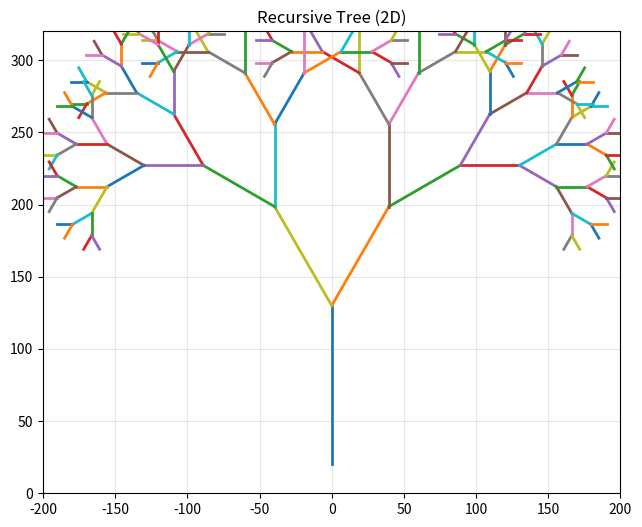

Reproduce this figure in Python.
import math
import matplotlib.pyplot as plt

BRANCHING = 2
DEPTH = 7
LENGTH_SCALE = 0.72
SPREAD = 60

def child_angles(parent_angle, branching, spread):
    if branching == 1:
        return [parent_angle]
    start = -spread / 2
    step = spread / (branching - 1)
    return [parent_angle + start + i * step for i in range(branching)]

def draw_branch(x1, y1, length, angle_deg, depth):
    angle_rad = math.radians(angle_deg)
    x2 = x1 + length * math.cos(angle_rad)
    y2 = y1 + length * math.sin(angle_rad)
    plt.plot([x1, x2], [y1, y2], linewidth=2)

    if depth > 0:
        for child_angle in child_angles(angle_deg, BRANCHING, SPREAD):
            draw_branch(x2, y2, length * LENGTH_SCALE, child_angle, depth - 1)

plt.figure(figsize=(8, 6))
plt.title("Recursive Tree (2D)")
plt.xlim(-200, 200)
plt.ylim(0, 320)
plt.gca().set_aspect("equal")
plt.grid(True, alpha=0.3)

draw_branch(0, 20, 110, 90, DEPTH)

plt.show()
